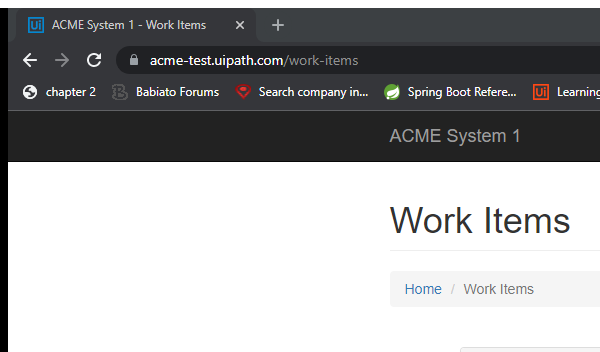
Task: Calculating the Client Security Hash
Workflow: System1_ExtractW15Items

Step 1: Attach Browser - ACME System 1 in window 'ACME System 1 - *' (chrome.exe)

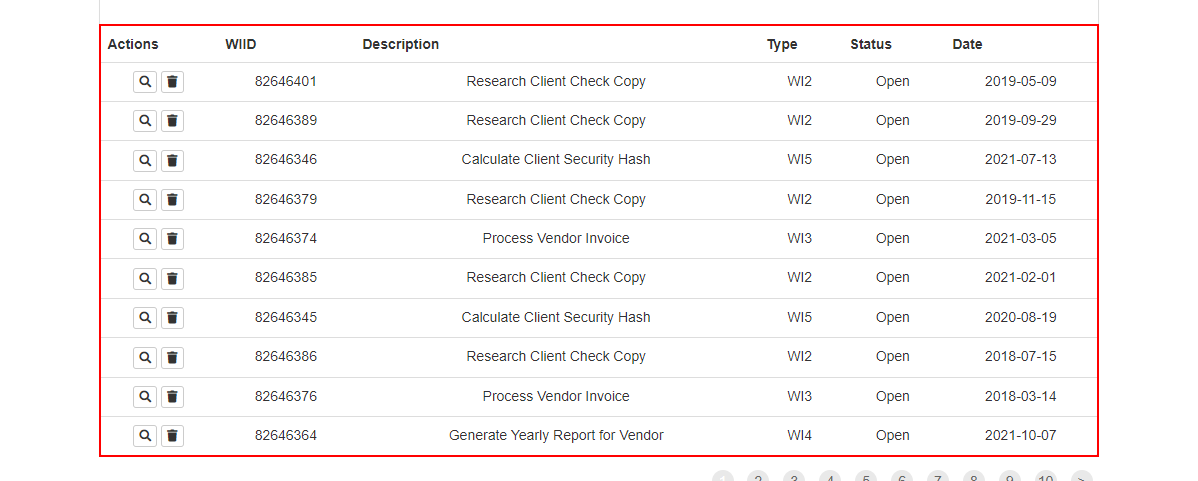
Step 2: get-text from the table